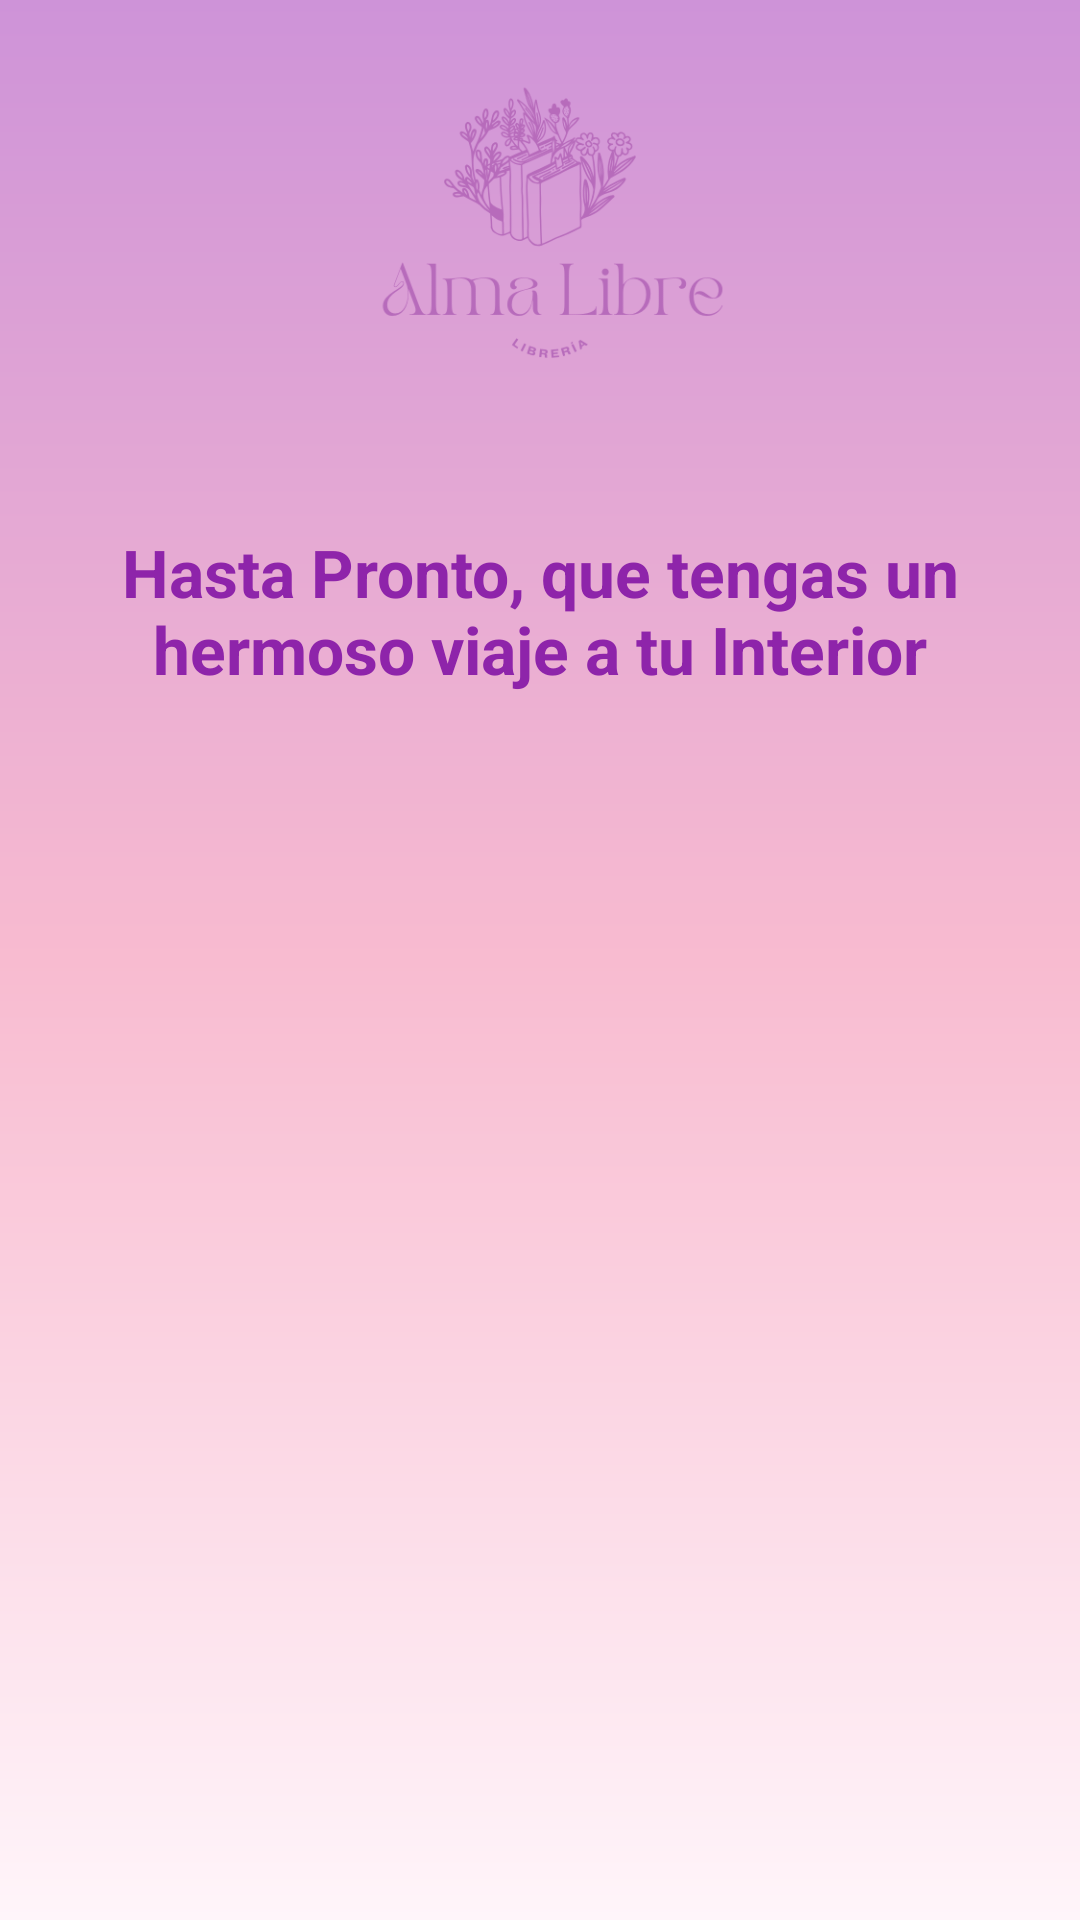

Layout XML and referenced resources for this Android screen:
<!-- AndroidManifest.xml: application theme Theme.LibreriaAlma -->
<!-- res/layout/fragment_exit_.xml -->
<?xml version="1.0" encoding="utf-8"?>
<androidx.constraintlayout.widget.ConstraintLayout
    xmlns:android="http://schemas.android.com/apk/res/android"
    xmlns:app="http://schemas.android.com/apk/res-auto"
    android:layout_width="match_parent"
    android:layout_height="match_parent"
    android:background="@drawable/bg_home_gradient">

    
    <ImageView
        android:id="@+id/imgLogo"
        android:layout_width="160dp"
        android:layout_height="160dp"
        android:src="@drawable/logo_libreria"
        android:contentDescription="@string/logo_libreria"
        app:layout_constraintTop_toTopOf="parent"
        app:layout_constraintBottom_toTopOf="@id/tvBienvenida"
        app:layout_constraintStart_toStartOf="parent"
        app:layout_constraintEnd_toEndOf="parent"
        app:layout_constraintVertical_chainStyle="packed"/>

    
    <com.google.android.material.textview.MaterialTextView
        android:id="@+id/tvBienvenida"
        android:layout_width="wrap_content"
        android:layout_height="wrap_content"
        android:text="@string/tv_despedida"
        android:textSize="22sp"
        android:textStyle="bold"
        android:textColor="@color/lila_profundo"
        android:gravity="center"
        android:paddingTop="16dp"
        app:layout_constraintTop_toBottomOf="@id/imgLogo"
        app:layout_constraintStart_toStartOf="parent"
        app:layout_constraintEnd_toEndOf="parent"/>

</androidx.constraintlayout.widget.ConstraintLayout>
<!-- resources referenced by this layout -->
<resources>
  <color name="lila_profundo">#8E24AA</color>
  <!-- drawable bg_home_gradient (drawable) -->
  <?xml version="1.0" encoding="utf-8"?>
  <shape xmlns:android="http://schemas.android.com/apk/res/android"
      android:shape="rectangle">
      <gradient
          android:angle="270"
          android:startColor="@color/lila_claro"
          android:centerColor="@color/rosa_suave"
          android:endColor="@color/fondo_claro"
          android:type="linear"/>
  </shape>
  <!-- drawable logo_libreria: png bitmap (drawable, 32175 bytes) -->
  <string name="logo_libreria">logo_libreria</string>
  <string name="tv_despedida">Hasta Pronto, que tengas un hermoso viaje a tu Interior</string>
  <style name="Theme.LibreriaAlma" parent="Base.Theme.LibreriaAlma" />
  <color name="lila_claro">#CE93D8</color>
  <color name="rosa_suave">#F8BBD0</color>
  <color name="fondo_claro">#FFF5FA</color>
  <style name="Base.Theme.LibreriaAlma" parent="Theme.Material3.DayNight.NoActionBar">
          
          
      </style>
</resources>
